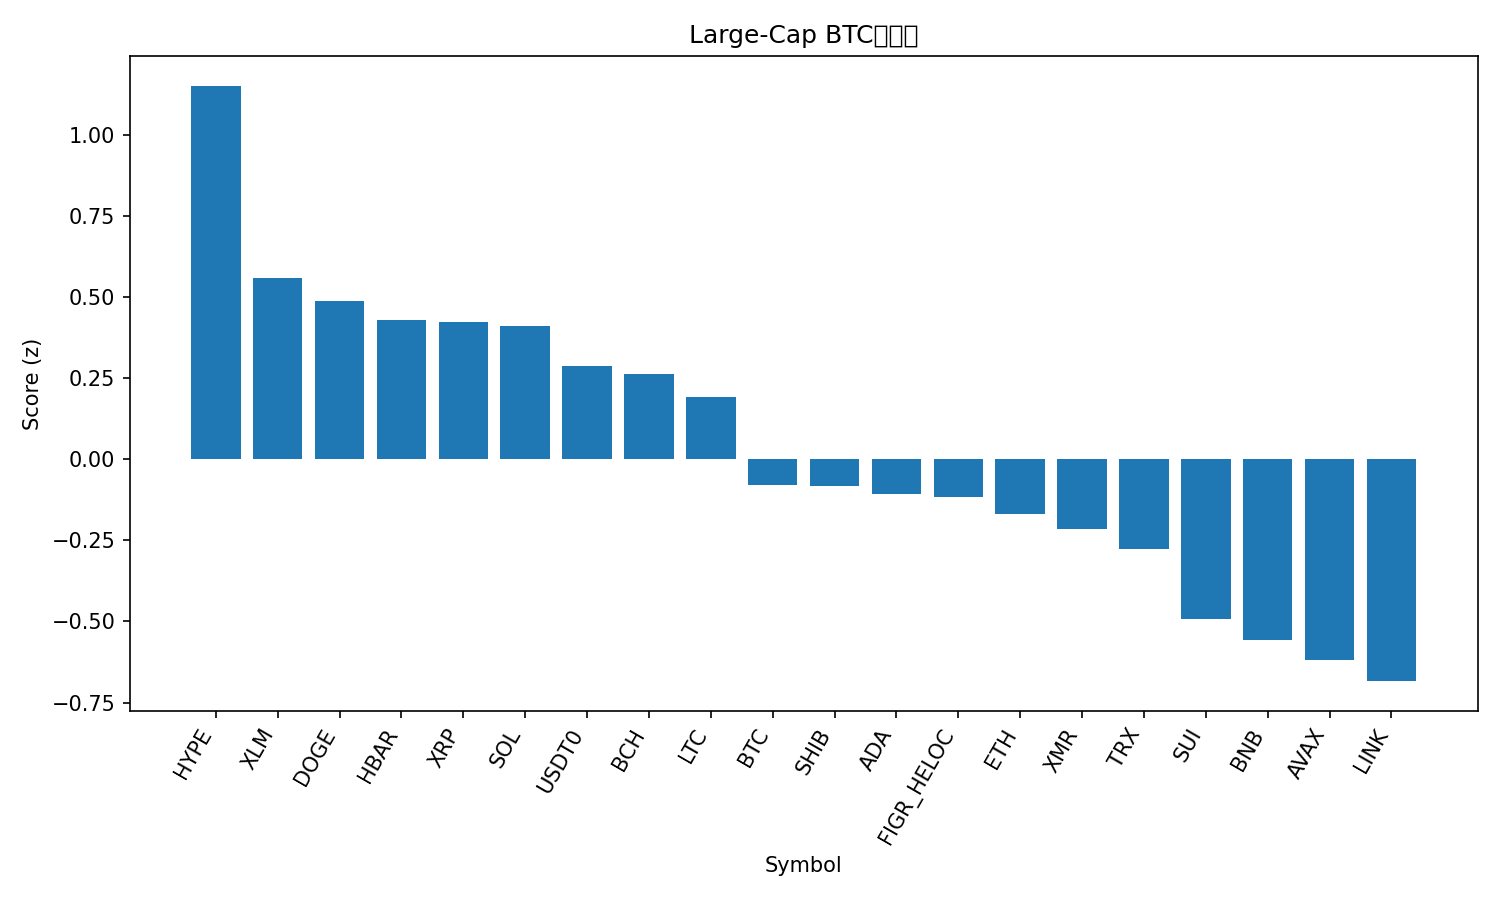

Source data for this figure (header and first rows):
rank, name, symbol, price_btc, price_usd, pct_1h_btc, pct_24h_btc, pct_7d_btc, market_cap_rank, market_cap_usd, volume_usd, score
1, Hyperliquid, HYPE, 0.0003539, 39.34, 0.8885, 1.644, -5.664, 19, 10674884495, 637281844, 1.152
2, Stellar, XLM, 2.98e-06, 0.3316, 0.4101, 1.286, -4.738, 20, 10620362054, 249830165, 0.5581
3, Dogecoin, DOGE, 1.8e-06, 0.2008, 0.6156, 0.7661, -12.17, 9, 30390384691, 2920468875, 0.4878
4, Hedera, HBAR, 1.66e-06, 0.1842, 0.312, 1.348, -6.676, 28, 7814316972, 304833469, 0.4293
5, XRP, XRP, 2.227e-05, 2.48, 0.2566, 1.392, -4.964, 5, 148617412810, 5309774702, 0.4233
6, Solana, SOL, 0.0018, 200.2, 0.01837, 1.937, -0.6059, 6, 109501097584, 10748291845, 0.4121
7, USDT0, USDT0, 9e-06, 1.001, 0.08693, 0.4458, 10.04, 30, 7497370981, 769539730, 0.2877
8, Bitcoin Cash, BCH, 0.004744, 527.4, 0.0396, 1.293, 0.2238, 21, 10524499185, 258801121, 0.2633
9, Litecoin, LTC, 0.000865, 96.17, -0.1817, 2.639, -9.352, 31, 7350723599, 913572768, 0.1933
10, Bitcoin, BTC, 1.0, 111163, 0.0, 0.0, 0.0, 1, 2216152201668, 77194887076, -0.08038
11, Shiba Inu, SHIB, 9.4412e-11, 1.05e-05, 0.03299, 0.4403, -4.937, 33, 6189134179, 190982377, -0.08245
12, Cardano, ADA, 6.14e-06, 0.6826, 0.05293, 0.5314, -8.454, 11, 25013413705, 1553989034, -0.1072
13, Figure Heloc, FIGR_HELOC, 8.88e-06, 0.9918, 0.0, -0.6173, 9.01, 15, 12933178142, 6291501, -0.1172
14, Ethereum, ETH, 0.03621, 4025, -0.4778, 1.638, -0.7702, 2, 486819861382, 52232379802, -0.1699
15, Monero, XMR, 0.002891, 321.3, -1.473, 4.821, 9.609, 35, 5929043803, 252603120, -0.2135
16, TRON, TRX, 2.84e-06, 0.3153, -0.5155, 1.303, 2.904, 10, 29860337766, 1028085374, -0.2758
17, Sui, SUI, 2.478e-05, 2.76, -0.2532, 0.5997, -12.04, 22, 9991043557, 1515386089, -0.4929
18, BNB, BNB, 0.01053, 1171, -0.2074, -0.6724, -1.092, 4, 163203106986, 6017466305, -0.5569
19, Avalanche, AVAX, 0.000199, 22.13, 0.0467, -0.8884, -14.18, 23, 9442663666, 921881423, -0.6193
20, Chainlink, LINK, 0.0001655, 18.4, -0.1023, -1.003, -8.044, 16, 12823843428, 1043381490, -0.6839
21, Mantle, MNT, 1.71e-05, 1.9, -0.4815, 0.3812, -15.41, 32, 6189569860, 437340931, -0.8693
